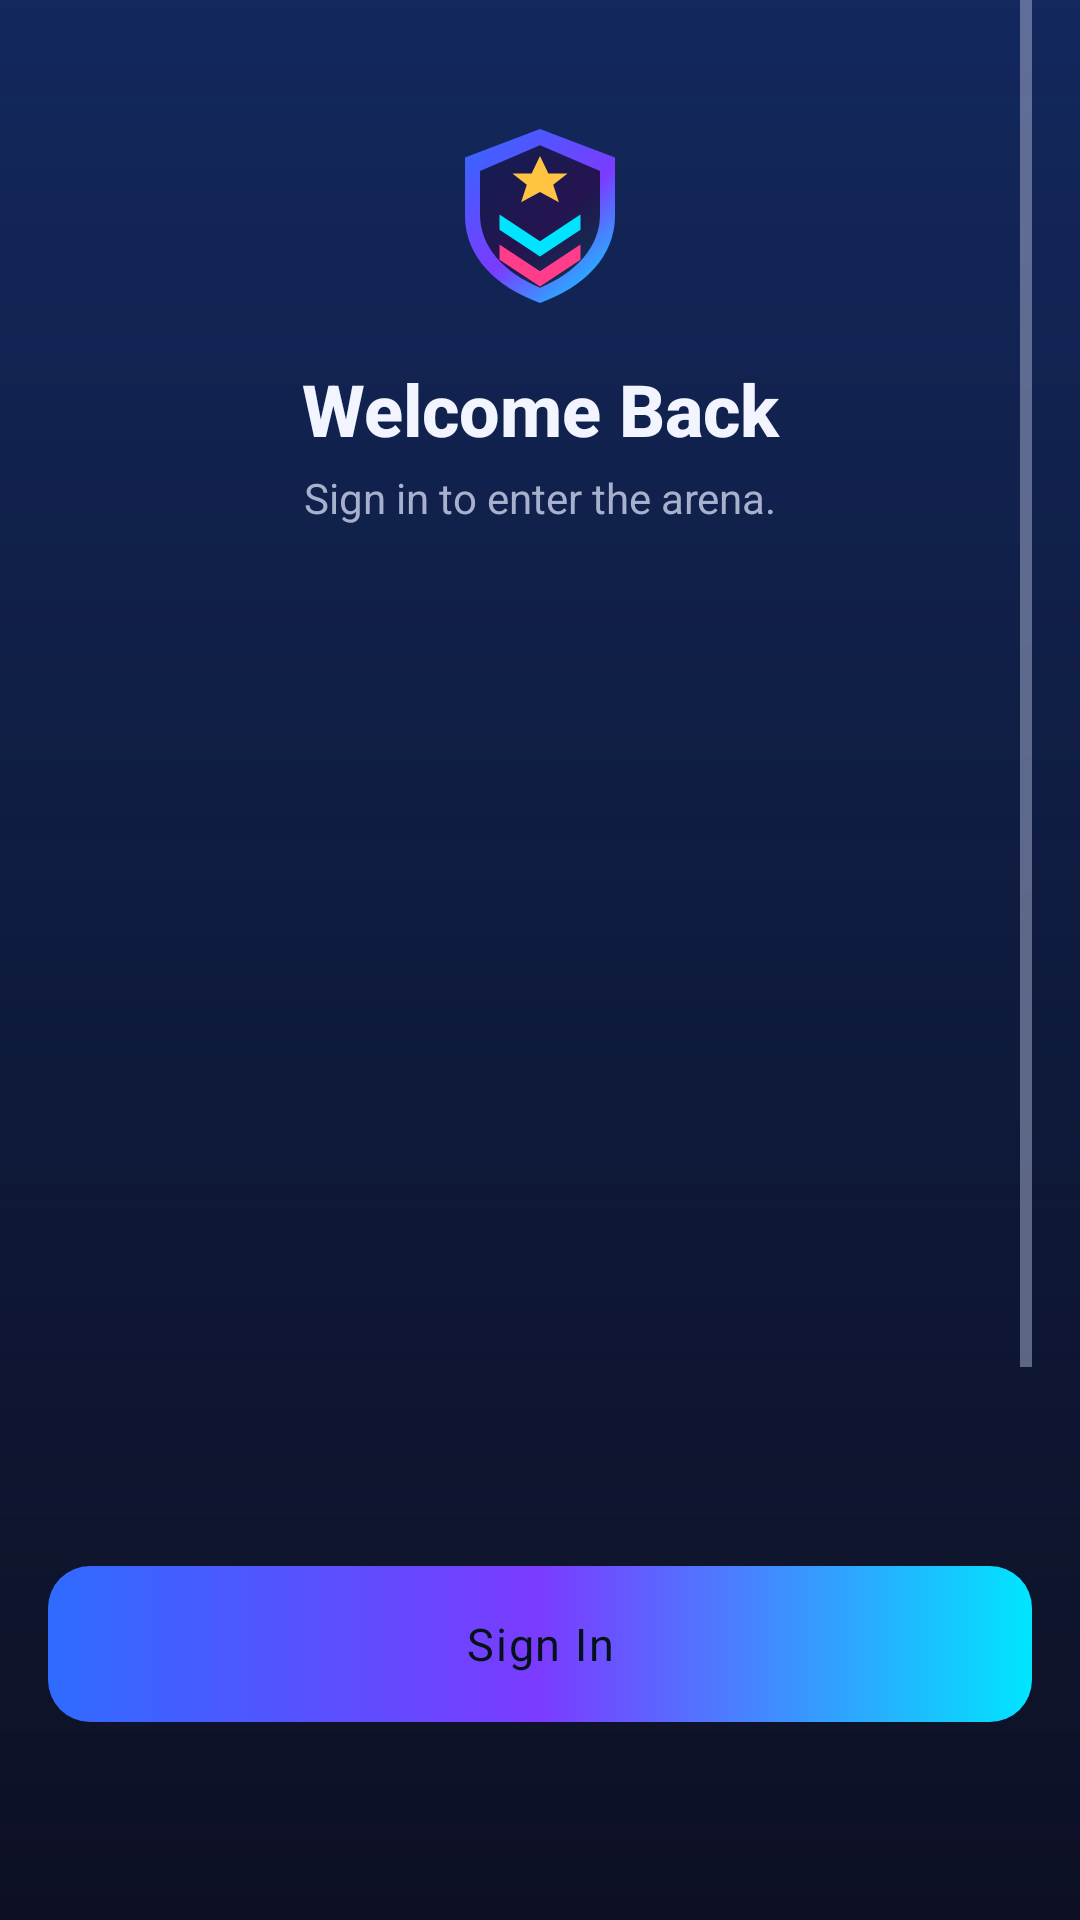

Write the Android layout XML for this screen, with the resource values it uses.
<!-- AndroidManifest.xml: application theme Theme.TournamentArena -->
<!-- res/layout/fragment_login.xml -->
<?xml version="1.0" encoding="utf-8"?>
<ScrollView xmlns:android="http://schemas.android.com/apk/res/android"
    xmlns:app="http://schemas.android.com/apk/res-auto"
    android:id="@+id/login_root"
    android:layout_width="match_parent"
    android:layout_height="match_parent"
    android:fillViewport="true"
    android:paddingLeft="@dimen/ta_screen_padding_horizontal"
    android:paddingRight="@dimen/ta_screen_padding_horizontal">

    <LinearLayout
        android:layout_width="match_parent"
        android:layout_height="wrap_content"
        android:orientation="vertical"
        android:paddingTop="@dimen/ta_space_4xl"
        android:paddingBottom="@dimen/ta_screen_padding_bottom">

        <ImageView
            android:layout_width="@dimen/ta_icon_3xl"
            android:layout_height="@dimen/ta_icon_3xl"
            android:layout_gravity="center_horizontal"
            android:contentDescription="@string/cd_logo"
            android:src="@drawable/ic_logo_ta"/>

        <TextView
            android:id="@+id/login_title"
            style="@style/TextAppearance.TA.Headline"
            android:layout_width="match_parent"
            android:layout_height="wrap_content"
            android:layout_marginTop="@dimen/ta_space_lg"
            android:gravity="center"
            android:text="@string/auth_login_title"/>

        <TextView
            android:id="@+id/login_subtitle"
            style="@style/TextAppearance.TA.Body"
            android:layout_width="match_parent"
            android:layout_height="wrap_content"
            android:layout_marginTop="@dimen/ta_space_2xs"
            android:gravity="center"
            android:text="@string/auth_login_subtitle"/>

        <com.google.android.material.textfield.TextInputLayout
            android:id="@+id/login_email_field"
            style="@style/Widget.TA.InputField"
            android:layout_marginTop="@dimen/ta_space_3xl"
            android:hint="@string/label_email"
            app:startIconDrawable="@drawable/ic_mail">

            <com.google.android.material.textfield.TextInputEditText
                android:id="@+id/login_email_input"
                style="@style/Widget.TA.InputField.EditText"
                android:hint="@string/hint_email"
                android:importantForAutofill="no"
                android:inputType="textEmailAddress"/>
        </com.google.android.material.textfield.TextInputLayout>

        <com.google.android.material.textfield.TextInputLayout
            android:id="@+id/login_password_field"
            style="@style/Widget.TA.InputField.Password"
            android:layout_marginTop="@dimen/ta_space_md"
            android:hint="@string/label_password"
            app:startIconDrawable="@drawable/ic_lock">

            <com.google.android.material.textfield.TextInputEditText
                android:id="@+id/login_password_input"
                style="@style/Widget.TA.InputField.EditText"
                android:hint="@string/hint_password"
                android:importantForAutofill="no"
                android:inputType="textPassword"/>
        </com.google.android.material.textfield.TextInputLayout>

        <com.google.android.material.button.MaterialButton
            android:id="@+id/login_forgot_button"
            style="@style/Widget.TA.TextButton"
            android:layout_gravity="end"
            android:layout_marginTop="@dimen/ta_space_2xs"
            android:text="@string/auth_forgot_password_link"/>

        <com.google.android.material.button.MaterialButton
            android:id="@+id/login_submit_button"
            style="@style/Widget.TA.PrimaryButton"
            android:layout_width="match_parent"
            android:layout_marginTop="@dimen/ta_space_lg"
            android:text="@string/action_sign_in"/>

        <LinearLayout
            android:layout_width="match_parent"
            android:layout_height="wrap_content"
            android:layout_marginTop="@dimen/ta_space_xl2"
            android:gravity="center"
            android:orientation="horizontal">

            <TextView
                style="@style/TextAppearance.TA.Body"
                android:layout_width="wrap_content"
                android:layout_height="wrap_content"
                android:text="@string/auth_no_account_prompt"/>

            <com.google.android.material.button.MaterialButton
                android:id="@+id/login_register_button"
                style="@style/Widget.TA.TextButton"
                android:layout_marginStart="@dimen/ta_space_2xs"
                android:text="@string/auth_register_link"/>
        </LinearLayout>

        <TextView
            style="@style/TextAppearance.TA.Micro"
            android:layout_width="match_parent"
            android:layout_height="wrap_content"
            android:layout_marginTop="@dimen/ta_space_xl2"
            android:gravity="center"
            android:text="@string/auth_otp_demo_hint"/>
    </LinearLayout>
</ScrollView>
<!-- resources referenced by this layout -->
<resources>
  <dimen name="ta_icon_3xl">64dp</dimen>
  <dimen name="ta_screen_padding_bottom">24dp</dimen>
  <dimen name="ta_screen_padding_horizontal">16dp</dimen>
  <dimen name="ta_space_2xs">4dp</dimen>
  <dimen name="ta_space_3xl">32dp</dimen>
  <dimen name="ta_space_4xl">40dp</dimen>
  <dimen name="ta_space_lg">16dp</dimen>
  <dimen name="ta_space_md">12dp</dimen>
  <dimen name="ta_space_xl2">24dp</dimen>
  <string name="action_sign_in">Sign In</string>
  <string name="auth_forgot_password_link">Forgot Password?</string>
  <string name="auth_login_subtitle">Sign in to enter the arena.</string>
  <string name="auth_login_title">Welcome Back</string>
  <string name="auth_no_account_prompt">New to Tournament Arena?</string>
  <string name="auth_otp_demo_hint">Phase 1 demo build: no OTP is sent and no credentials are stored.</string>
  <string name="auth_register_link">Create Account</string>
  <string name="cd_logo">Tournament Arena logo</string>
  <string name="hint_email">you@example.com</string>
  <string name="hint_password">Minimum 8 characters</string>
  <string name="label_email">Email Address</string>
  <string name="label_password">Password</string>
  <color name="ta_color_text_primary">#F2F5FF</color>
  <color name="ta_color_transparent">#00000000</color>
  <color name="ta_color_gradient_start">#2F6BFF</color>
  <color name="ta_color_gradient_mid">#7B3BFF</color>
  <color name="ta_color_gradient_end">#00E5FF</color>
  <color name="ta_color_bg_space">#04050C</color>
  <color name="ta_color_accent_gold">#FFC542</color>
  <color name="ta_color_primary">#00E5FF</color>
  <color name="ta_color_accent">#FF3D8B</color>
  <dimen name="ta_text_body">14sp</dimen>
  <color name="ta_color_text_secondary">#A7B1CE</color>
  <dimen name="ta_line_spacing_extra_tight">2dp</dimen>
  <dimen name="ta_text_headline">24sp</dimen>
  <dimen name="ta_text_micro">10sp</dimen>
  <color name="ta_color_text_tertiary">#6E7896</color>
  <color name="ta_color_surface">#141A2E</color>
  <color name="ta_color_error">#FF4D6A</color>
  <dimen name="ta_stroke_thin">1dp</dimen>
  <dimen name="ta_stroke_thick">2dp</dimen>
  <dimen name="ta_input_corner_radius">14dp</dimen>
  <dimen name="ta_text_subtitle">16sp</dimen>
  <color name="ta_color_primary_soft">#2600E5FF</color>
  <dimen name="ta_input_padding_horizontal">16dp</dimen>
  <string name="cd_eye_show">Show password</string>
  <dimen name="ta_button_height">52dp</dimen>
  <dimen name="ta_button_min_width">120dp</dimen>
  <dimen name="ta_button_padding_horizontal">20dp</dimen>
  <dimen name="ta_elevation_none">0dp</dimen>
  <dimen name="ta_button_corner_radius">14dp</dimen>
  <style name="TextAppearance.TA.Link" parent="TextAppearance.TA.BodyStrong">
          <item name="android:textColor">@color/ta_color_text_link</item>
      </style>
  <color name="ta_color_ripple">#33FFFFFF</color>
  <color name="ta_color_primary_dark">#00A6BF</color>
  <color name="ta_color_text_on_primary">#04131A</color>
  <color name="ta_color_tertiary">#7B3BFF</color>
  <color name="ta_color_tertiary_dark">#5024B5</color>
  <color name="ta_color_bg_primary">#080A16</color>
  <color name="ta_color_text_inverse">#05060F</color>
  <color name="ta_color_nav_background">#0B0E1E</color>
  <dimen name="ta_helper_text_size">12sp</dimen>
  <dimen name="ta_text_button">15sp</dimen>
  <dimen name="ta_letter_spacing_medium">0.04</dimen>
  <color name="ta_color_text_link">#00E5FF</color>
  <color name="ta_color_bg_secondary">#0D1024</color>
  <color name="ta_color_glow_blue">#552F6BFF</color>
  <color name="ta_color_surface_elevated">#1B2340</color>
  <dimen name="ta_toolbar_height">58dp</dimen>
  <dimen name="ta_bottom_nav_height">64dp</dimen>
  <dimen name="ta_bottom_nav_icon_size">22dp</dimen>
  <style name="TextAppearance.TA.NavLabel.Active" parent="TextAppearance.TA.NavLabel">
          <item name="android:textStyle">bold</item>
      </style>
  <dimen name="ta_card_corner_radius">18dp</dimen>
  <color name="ta_color_stroke_subtle">#1C2340</color>
</resources>
